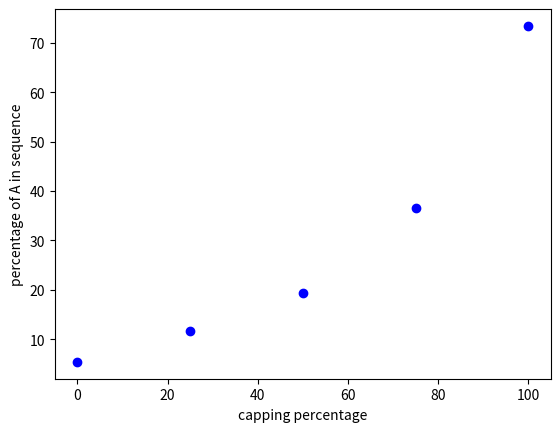
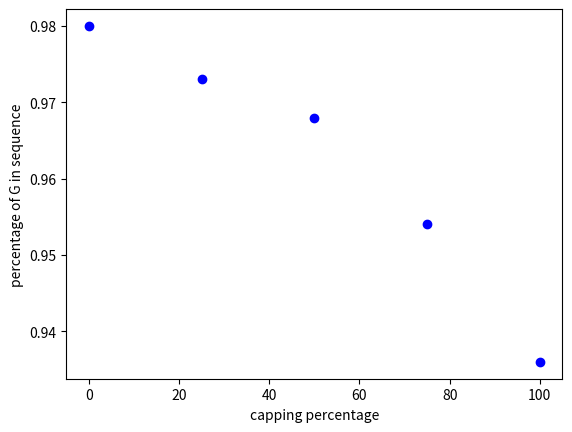

These charts were generated, in order, by the following Python code:
import matplotlib.pyplot as plt
import matplotlib
matplotlib.use('Agg')


plt.figure()
plt.plot(
    [100,75,50,25,0][::-1],
    [100*6624/9017,100*6330/17303,100*3210/16527,100*989/8459,100*1041/19290][::-1],
    'bo'
)
plt.ylabel("percentage of A in sequence")
plt.xlabel("capping percentage")
plt.savefig("test.png")


plt.figure()
plt.plot(
    [100,75,50,25,0][::-1],
    [0.936, 0.954,0.968, 0.973,0.980][::-1],
    'bo'
)
plt.ylabel("percentage of G in sequence")
plt.xlabel("capping percentage")
plt.savefig("test1.png")

